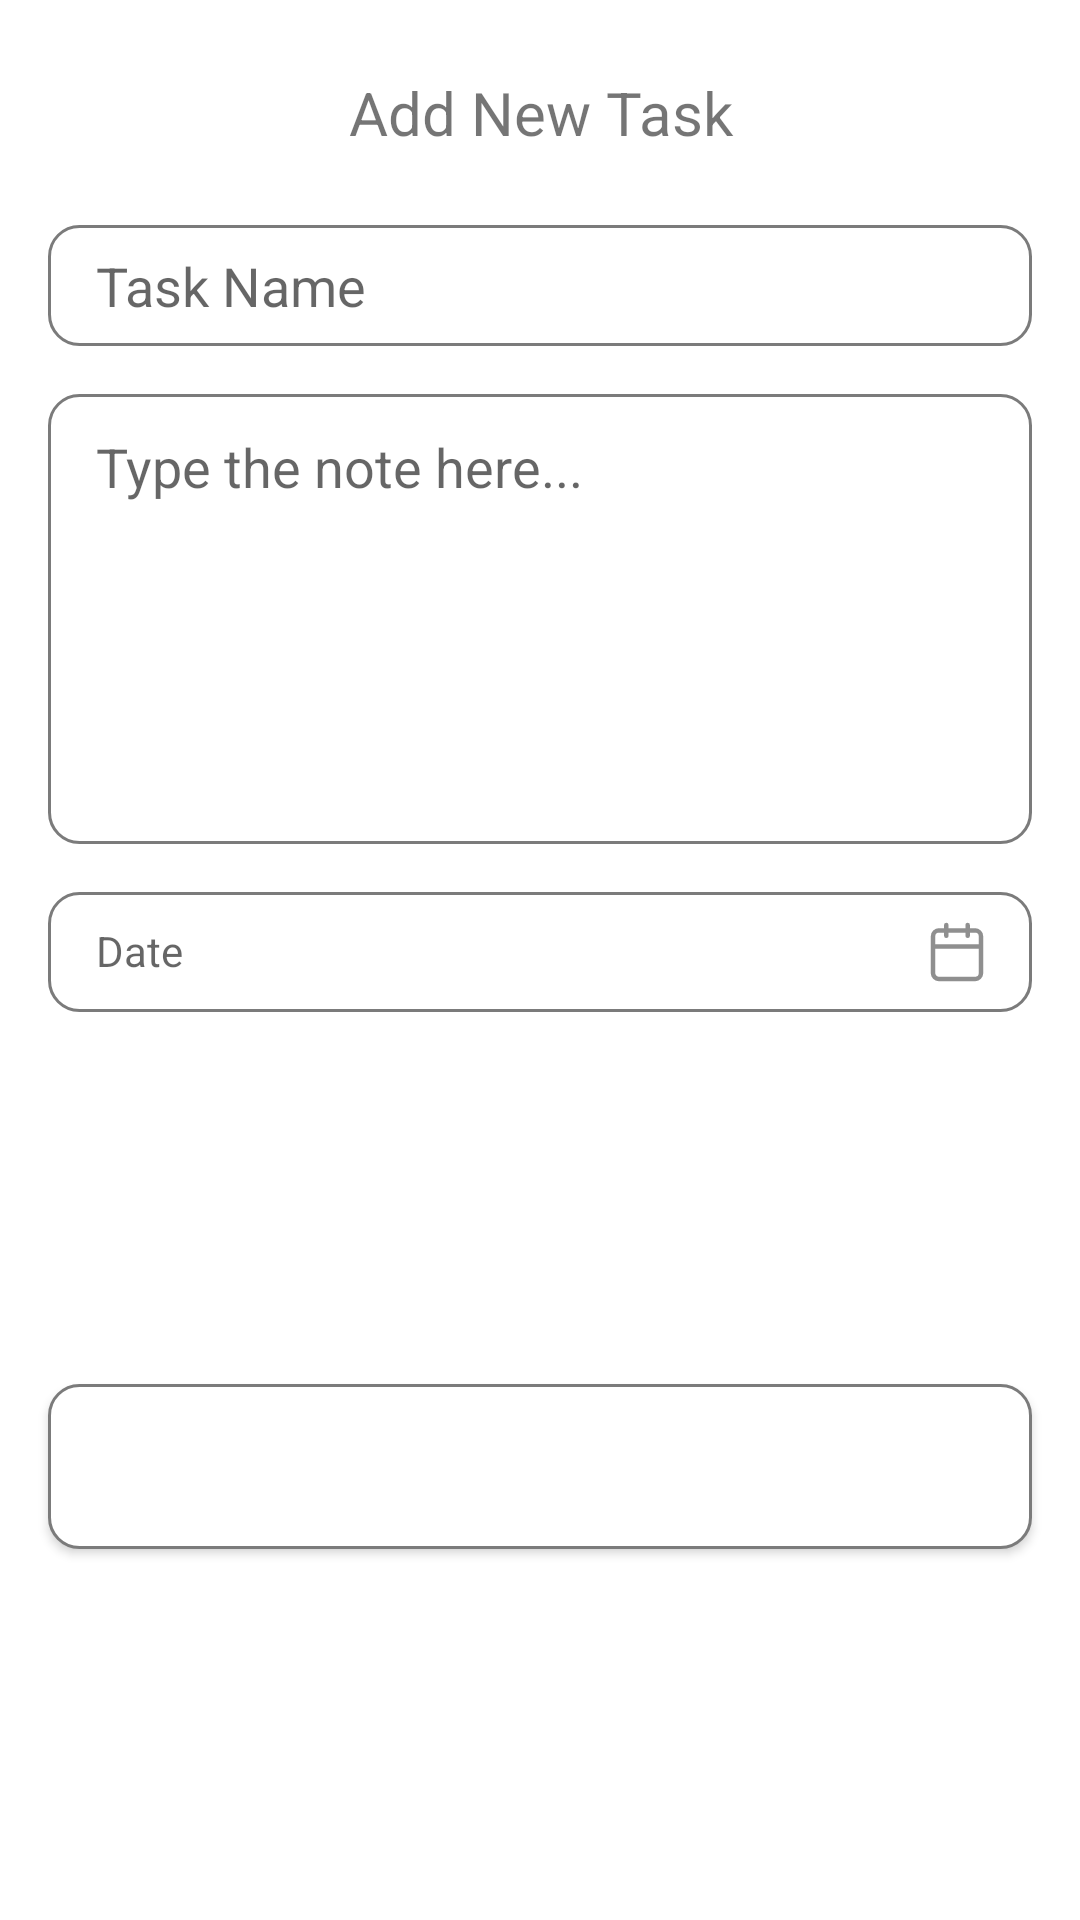

Write the Android layout XML for this screen, with the resource values it uses.
<!-- AndroidManifest.xml: application theme Theme.AppTheme -->
<!-- res/layout/fragment_add_task_bottom_sheet.xml -->
<?xml version="1.0" encoding="utf-8"?>
<layout xmlns:android="http://schemas.android.com/apk/res/android"
    xmlns:tools="http://schemas.android.com/tools"
    xmlns:app="http://schemas.android.com/apk/res-auto">

    <androidx.constraintlayout.widget.ConstraintLayout
        android:id="@+id/parent_layout"
        android:layout_width="match_parent"
        android:layout_height="wrap_content"
        tools:context=".calender.bottom_sheet.CalendarBottomSheetFragment">

        <TextView
            android:id="@+id/headerTitle"
            android:layout_width="match_parent"
            android:layout_height="wrap_content"
            android:gravity="center"
            android:text="@string/add_new_task"
            android:textSize="20sp"
            android:layout_marginTop="24dp"
            android:layout_marginHorizontal="16dp"
            app:layout_constraintTop_toTopOf="parent"
            app:layout_constraintEnd_toEndOf="parent"
            app:layout_constraintStart_toStartOf="parent" />

        <EditText
            android:id="@+id/taskNameET"
            android:layout_width="match_parent"
            android:layout_height="wrap_content"
            android:layout_marginBottom="15dp"
            android:background="@drawable/rounded_background"
            android:hint="@string/task_name"
            android:layout_marginHorizontal="16dp"
            android:layout_marginTop="24dp"
            android:paddingVertical="8dp"
            android:paddingHorizontal="16dp"
            android:textColor="#808080"
            app:layout_constraintStart_toStartOf="parent"
            app:layout_constraintEnd_toEndOf="parent"
            app:layout_constraintTop_toBottomOf="@+id/headerTitle"/>

        <EditText
            android:id="@+id/taskTypeET"
            android:layout_width="match_parent"
            android:layout_height="150dp"
            android:layout_marginBottom="15dp"
            android:background="@drawable/rounded_background"
            android:gravity="start"
            android:hint="@string/type_the_note_here"
            android:paddingHorizontal="16dp"
            android:paddingVertical="12dp"
            android:layout_marginHorizontal="16dp"
            android:layout_marginTop="16dp"
            android:textColor="#808080"
            app:layout_constraintTop_toBottomOf="@+id/taskNameET"
            app:layout_constraintStart_toStartOf="parent"
            app:layout_constraintEnd_toEndOf="parent"/>

        <LinearLayout
            android:id="@+id/taskDateLL"
            android:layout_width="match_parent"
            android:layout_height="wrap_content"
            android:layout_marginHorizontal="16dp"
            android:layout_marginTop="16dp"
            android:background="@drawable/rounded_background"
            android:orientation="horizontal"
            app:layout_constraintTop_toBottomOf="@+id/taskTypeET"
            app:layout_constraintStart_toStartOf="@+id/taskTypeET"
            app:layout_constraintEnd_toEndOf="@+id/taskTypeET">

            <TextView
                android:id="@+id/taskDateTV"
                android:layout_width="0dp"
                android:layout_height="wrap_content"
                android:layout_weight="6"
                android:hint="@string/date"
                android:paddingVertical="10dp"
                android:paddingHorizontal="16dp"
                android:textColor="#808080"
                app:layout_constraintBottom_toBottomOf="parent"
                app:layout_constraintTop_toTopOf="parent"
                app:drawableEndCompat="@drawable/ic_calender_date" />

        </LinearLayout>

        <com.google.android.material.button.MaterialButton
            android:id="@+id/createTaskBTN"
            android:layout_width="match_parent"
            android:layout_height="wrap_content"
            android:layout_marginHorizontal="16dp"
            android:layout_marginTop="24dp"
            android:layout_marginBottom="24dp"
            app:backgroundTint="@color/blue"
            android:background="@drawable/rounded_background"
            android:text="@string/create_task"
            android:textColor="@color/white"
            android:textAllCaps="false"
            android:textStyle="bold"
            android:paddingVertical="12dp"
            app:layout_constraintBottom_toBottomOf="parent"
            app:layout_constraintEnd_toEndOf="parent"
            app:layout_constraintStart_toStartOf="parent"
            app:layout_constraintTop_toBottomOf="@+id/taskDateLL" />

    </androidx.constraintlayout.widget.ConstraintLayout>
</layout>
<!-- resources referenced by this layout -->
<resources>
  <color name="white">#FFFFFFFF</color>
  <!-- drawable ic_calender_date (drawable) -->
  <vector android:alpha="0.88" android:autoMirrored="true"
      android:height="20dp" android:viewportHeight="20"
      android:viewportWidth="18" android:width="18dp" xmlns:android="http://schemas.android.com/apk/res/android">
      <path android:fillColor="#00000000"
          android:pathData="M12.556,1V4.6M5.444,1V4.6M1,8.2H17M3,19H15C16.105,19 17,18.105 17,17V4.8C17,3.695 16.105,2.8 15,2.8H3C1.895,2.8 1,3.695 1,4.8V17C1,18.105 1.895,19 3,19Z"
          android:strokeColor="#808080" android:strokeLineCap="round"
          android:strokeLineJoin="round" android:strokeWidth="1.5"/>
  </vector>
  <!-- drawable rounded_background (drawable) -->
  <?xml version="1.0" encoding="utf-8"?>
  <shape xmlns:android="http://schemas.android.com/apk/res/android"
      android:padding="10dp"
      android:shape="rectangle">
  
      <solid android:color="#FFFFFF"/>
  
      <stroke android:width="1dp" android:color="@color/grey" />
  
      <corners
          android:bottomLeftRadius="10dp"
          android:bottomRightRadius="10dp"
          android:topLeftRadius="10dp"
          android:topRightRadius="10dp"/>
  
  
  
  </shape>
  <string name="add_new_task">Add New Task</string>
  <string name="create_task">Create Task</string>
  <string name="date">Date</string>
  <string name="task_name">Task Name</string>
  <string name="type_the_note_here">Type the note here...</string>
  <style name="Theme.AppTheme" parent="Theme.MaterialComponents.Light.NoActionBar">
          
          <item name="colorPrimary">@color/blue</item>
          <item name="colorPrimaryVariant">@color/grey</item>
          <item name="colorOnPrimary">@color/black</item>
          
          <item name="colorSecondary">@color/teal_200</item>
          <item name="colorSecondaryVariant">@color/teal_700</item>
          <item name="colorOnSecondary">@color/black</item>
          
          <item name="android:statusBarColor">@color/white</item>
          <item name="android:windowLightStatusBar">true</item>
          
      </style>
  <color name="grey">#7B7B7B</color>
  <color name="black">#FF000000</color>
  <color name="teal_200">#FF03DAC5</color>
  <color name="teal_700">#FF018786</color>
</resources>
